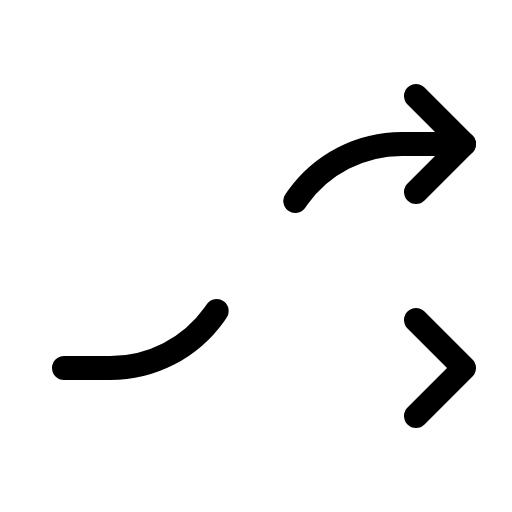
t = 0.00 s
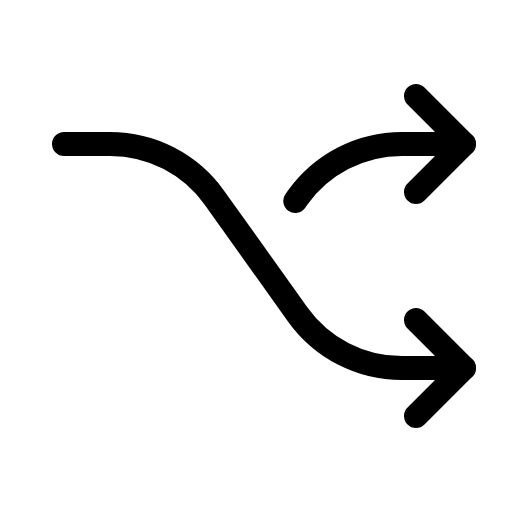
t = 1.20 s
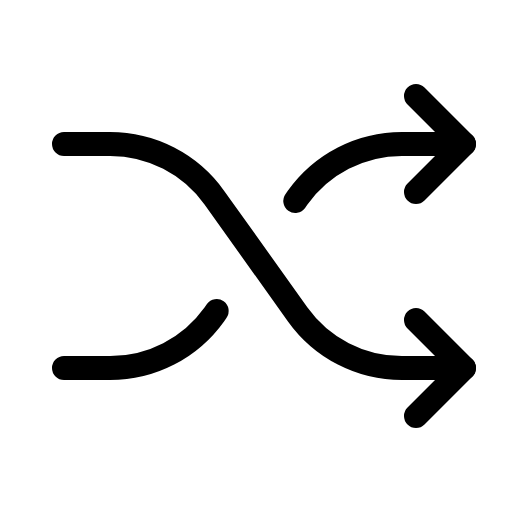
t = 1.58 s
t = 1.95 s: frame unchanged from t = 1.58 s, image omitted
t = 2.33 s: frame unchanged from t = 1.58 s, image omitted

The animated SVG that drew these frames (rendered in a browser with its animation timeline set to each time). Animation: 1 CSS @keyframes rule; one cycle of 2.70 s, repeats indefinitely.

<svg xmlns="http://www.w3.org/2000/svg" viewBox="0 0 256 256">
  <style>
    .draw-line {
      stroke-dasharray: 2000;
      stroke-dashoffset: 0;
    }
    svg:hover .draw-line {
      animation: phosphor-draw-in 1.5s ease-in-out infinite;
    }
    @keyframes phosphor-draw-in {
      0%   { stroke-dashoffset: 2000; }
      100% { stroke-dashoffset: 0; }
    }
  </style><rect width="256" height="256" fill="none"/><path d="M32,72H55.06a64,64,0,0,1,52.08,26.8l41.72,58.4A64,64,0,0,0,200.94,184H232" fill="none" stroke="currentColor" stroke-linecap="round" stroke-linejoin="round" stroke-width="12" class="draw-line" pathLength="1" style="animation-delay: 0s"/><polyline points="208 48 232 72 208 96" fill="none" stroke="currentColor" stroke-linecap="round" stroke-linejoin="round" stroke-width="12" class="draw-line" pathLength="1" style="animation-delay: 0.3s"/><polyline points="208 160 232 184 208 208" fill="none" stroke="currentColor" stroke-linecap="round" stroke-linejoin="round" stroke-width="12" class="draw-line" pathLength="1" style="animation-delay: 0.6s"/><path d="M147.66,100.47l1.2-1.67A64,64,0,0,1,200.94,72H232" fill="none" stroke="currentColor" stroke-linecap="round" stroke-linejoin="round" stroke-width="12" class="draw-line" pathLength="1" style="animation-delay: 0.9s"/><path d="M32,184H55.06a64,64,0,0,0,52.08-26.8l1.2-1.67" fill="none" stroke="currentColor" stroke-linecap="round" stroke-linejoin="round" stroke-width="12" class="draw-line" pathLength="1" style="animation-delay: 1.2s"/></svg>
